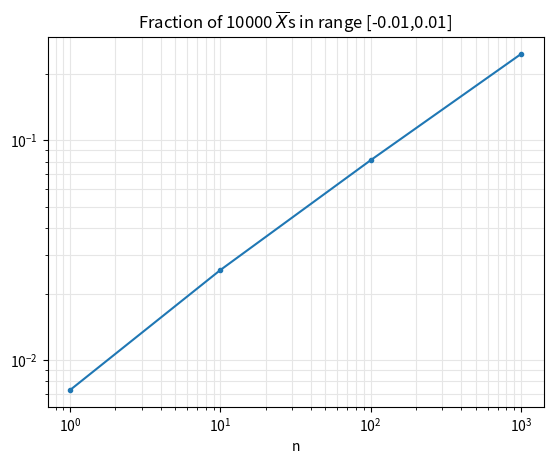

This chart was generated by the following Python code:

# f ~ sqrt(n)

import numpy as np
from matplotlib import pyplot as plt

np.random.seed(3)

debug = False

Ns = 100    # Number of samples per experiment
Ne = 10000  # Number of expriments

# 1

X = np.random.randn(Ns, Ne)
Xbar = np.mean(X, axis=0) # Compute average of each column
eps = 0.01
idx = np.abs(Xbar) < eps
f = np.sum(idx)/Ne

print('Fraction between [-%.2g,%.2g] = %.2g' % (eps, eps, f))
# Fraction between [-0.01,0.01] = 0.076

# 2

F = []
Ns = 10**np.arange(0, 4, 1)
F = np.zeros(Ns.shape)

i = 0
for n in Ns:
    X = np.random.randn(n,Ne) 
    Xbar = np.mean(X, axis=0)
    eps = 0.01
    idx = np.abs(Xbar) < eps
    f = np.sum(idx)/Ne
    F[i] = f
    i = i + 1

plt.figure()
plt.grid(which='both', color=(0.9, 0.9, 0.9))
plt.loglog(Ns, F, marker=".")
plt.xlabel('n')
plt.title('Fraction of %d $\overline{X}$s in range [-0.01,0.01]' % Ne)

if False:
    # 3
    flast = np.nan
    for eps in np.arange(np.min(Xbar), np.max(Xbar), 0.01):
        idx = np.abs(Xbar) < eps
        f = np.sum(idx)/Ne
        if debug:
            print('Fraction between [-%.4g,%.4g] = %.4g' % (eps, eps, f)) 
        if f >= 0.99 and flast < 0.99:
            # Could use linear interpolation to get better estimate
            print('Fraction between [-%.4g,%.4g] = %.4g' % (eps, eps, f)) 
            # Fraction between [-0.08646,0.08646] = 0.9937
            break
        flast = f
    
    # 4
    import time as time
    np.random.seed(int(time.time()))
    
    Ns = 100    # Number of samples per experiment
    Ne = 10000  # Number of expriments
    
    Eps = []
    Ns = 10**np.arange(0, 4, 1)
    Eps = np.zeros(Ns.shape)
    
    i = 0
    for n in Ns:
        X = 10*np.random.randn(n, Ne)
        #X = np.random.uniform(-1.0, 1.0, size=(n,Ne))
        Xbar = np.mean(X, axis=0) # Compute average of each column
    
        flast = np.nan
        for eps in np.arange(np.min(Xbar), np.max(Xbar), 0.001):
            idx = np.abs(Xbar) < eps
            f = np.sum(idx)/Ne
            if debug:
                print('Fraction between [-%.4g,%.4g] = %.4g' % (eps, eps, f)) 
            if f >= 0.99 and flast < 0.99:
                # Could use linear interpolation to get better estimate
                print('n = %d; Fraction between [-%.4g,%.4g] = %.4g' % (n, eps, eps, f)) 
                # Fraction between [-0.08646,0.08646] = 0.9937
                break
            flast = f
    
        Eps[i] = eps
        i = i + 1
    
    plt.figure()
    plt.grid(which='minor', color=(0.9, 0.9, 0.9))
    plt.grid(which='major', color=(0.2, 0.2, 0.2))
    plt.loglog(Ns, Eps, marker=".")
    plt.xlabel('$n$ values used for each $\overline{X}$ calculation')
    plt.ylabel('$\epsilon$')
    plt.title('99% of $\overline{X}s$ in range [-$\epsilon$,$\epsilon$]')
    
    # 5
    
    """If a distribution is selected that has a zero mean, the general trend is the same."""
